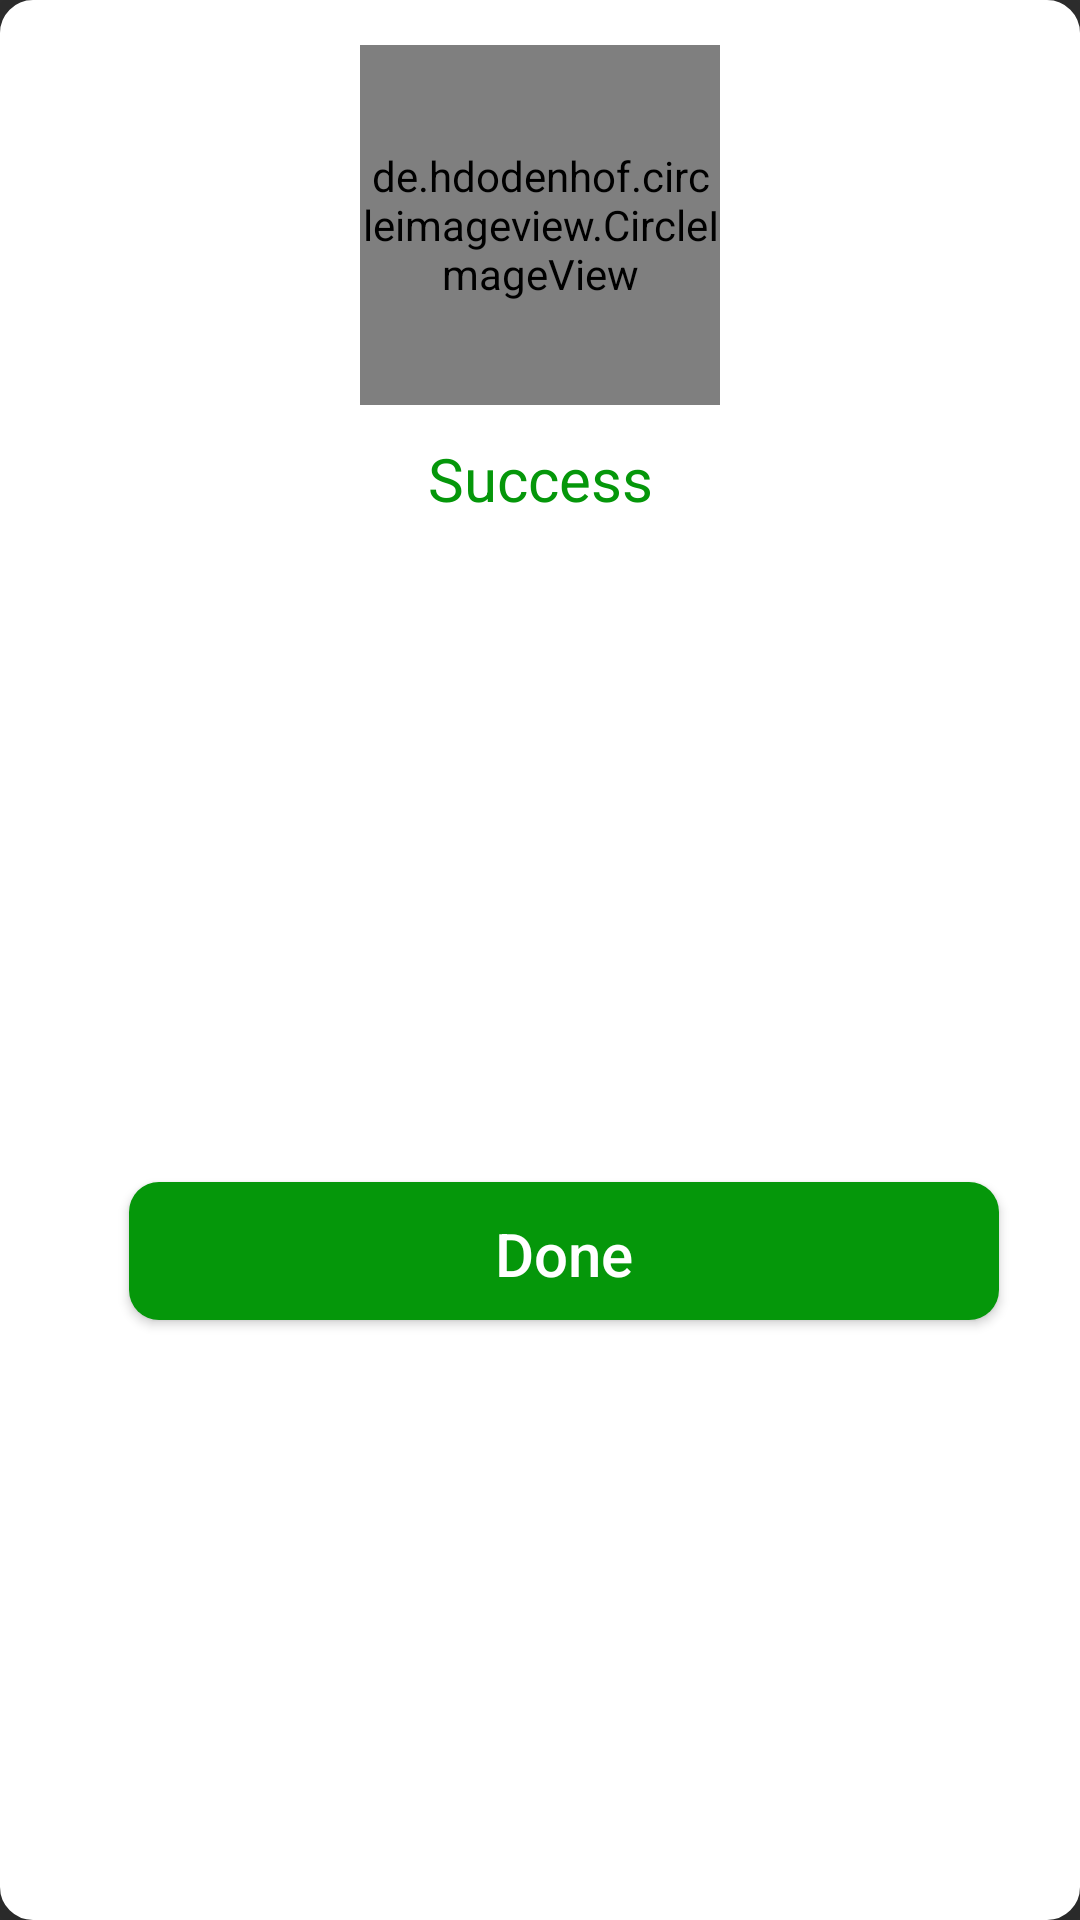

Android layout source for this screen:
<!-- AndroidManifest.xml: application theme Theme.Root -->
<!-- res/layout/succes_dialog.xml -->
<?xml version="1.0" encoding="utf-8"?>
<androidx.constraintlayout.widget.ConstraintLayout xmlns:android="http://schemas.android.com/apk/res/android"
    xmlns:app="http://schemas.android.com/apk/res-auto"
    android:layout_width="300dp"
    android:layout_height="wrap_content"
    android:layout_margin="40dp"
    android:background="@drawable/tour_show_bg"
    android:elevation="20dp"
    android:padding="10dp">

    <de.hdodenhof.circleimageview.CircleImageView
        android:id="@+id/setImage"
        android:layout_width="120dp"
        android:layout_height="120dp"
        android:layout_margin="5dp"
        android:scaleType="centerCrop"
        android:src="@drawable/succes"
        app:civ_border_color="@color/red"
        app:civ_border_width="1dp"
        app:layout_constraintEnd_toEndOf="parent"
        app:layout_constraintStart_toStartOf="parent"
        app:layout_constraintTop_toTopOf="parent" />

    <TextView
        android:id="@+id/succes"
        android:layout_width="0dp"
        android:layout_height="wrap_content"
        android:layout_marginStart="8dp"
        android:layout_marginTop="8dp"
        android:layout_marginEnd="8dp"
        android:gravity="center"
        android:padding="3dp"
        android:text="@string/success"
        android:textColor="@color/green"
        android:textSize="20sp"
        app:layout_constraintEnd_toEndOf="parent"
        app:layout_constraintStart_toStartOf="parent"
        app:layout_constraintTop_toBottomOf="@+id/setImage" />

    <TextView
        android:id="@+id/Message"
        android:layout_width="0dp"
        android:layout_height="wrap_content"
        android:layout_marginStart="16dp"
        android:layout_marginTop="5dp"
        android:layout_marginEnd="16dp"
        android:gravity="center"
        android:padding="3dp"
        android:textAlignment="center"
        android:textColor="#000000"
        app:layout_constraintEnd_toEndOf="parent"
        app:layout_constraintStart_toStartOf="parent"
        app:layout_constraintTop_toBottomOf="@+id/succes" />

    <Button
        android:id="@+id/Done"
        android:layout_width="0dp"
        android:layout_height="wrap_content"
        android:layout_marginStart="16dp"
        android:layout_marginTop="16dp"
        android:layout_marginEnd="16dp"
        android:layout_marginBottom="16dp"
        android:background="@drawable/withdraw_bg"
        android:text="@string/done"
        android:textAllCaps="false"
        android:textColor="@color/white"
        android:textSize="20sp"
        app:layout_constraintBottom_toBottomOf="parent"
        app:layout_constraintEnd_toEndOf="parent"
        app:layout_constraintStart_toStartOf="@+id/Message"
        app:layout_constraintTop_toBottomOf="@+id/Message" />

</androidx.constraintlayout.widget.ConstraintLayout>
<!-- resources referenced by this layout -->
<resources>
  <color name="green">#05970A</color>
  <color name="red">#990000</color>
  <color name="white">#FFFFFFFF</color>
  <!-- drawable succes: png bitmap (drawable, 31636 bytes) -->
  <!-- drawable tour_show_bg (drawable) -->
  <?xml version="1.0" encoding="utf-8"?>
  <selector xmlns:android="http://schemas.android.com/apk/res/android">
  
      <item android:state_enabled="true">
  
          <shape android:shape="rectangle">
              <solid android:color="@color/white"/>
              <corners android:radius="10dp"/>
              <stroke android:color="#FFFFFF" android:width="2dp"/>
          </shape>
      </item>
  </selector>
  <!-- drawable withdraw_bg (drawable) -->
  <?xml version="1.0" encoding="utf-8"?>
  <layer-list xmlns:android="http://schemas.android.com/apk/res/android">
  
      <item
          android:right="1dp"
          android:left="1dp"
          android:bottom="2dp">
  
          <shape
              android:shape="rectangle">
              <solid android:color="@color/green"/>
              <corners android:radius="10dp"> </corners>
  
  
          </shape>
  
      </item>
  
  
  
  </layer-list>
  <string name="done">Done</string>
  <string name="success">Success</string>
  <style name="Theme.Root" parent="Theme.AppCompat.NoActionBar">
          
          <item name="colorPrimary">@color/red</item>
          <item name="colorPrimaryVariant">@color/red</item>
          <item name="colorOnPrimary">@color/white</item>
          
          <item name="colorSecondary">@color/teal_200</item>
          <item name="colorSecondaryVariant">@color/teal_700</item>
          <item name="colorOnSecondary">@color/black</item>
          
          <item name="android:statusBarColor" tools:targetApi="l">?attr/colorPrimaryVariant</item>
          
      </style>
  <color name="teal_200">#FF03DAC5</color>
  <color name="teal_700">#FF018786</color>
  <color name="black">#FF000000</color>
</resources>
